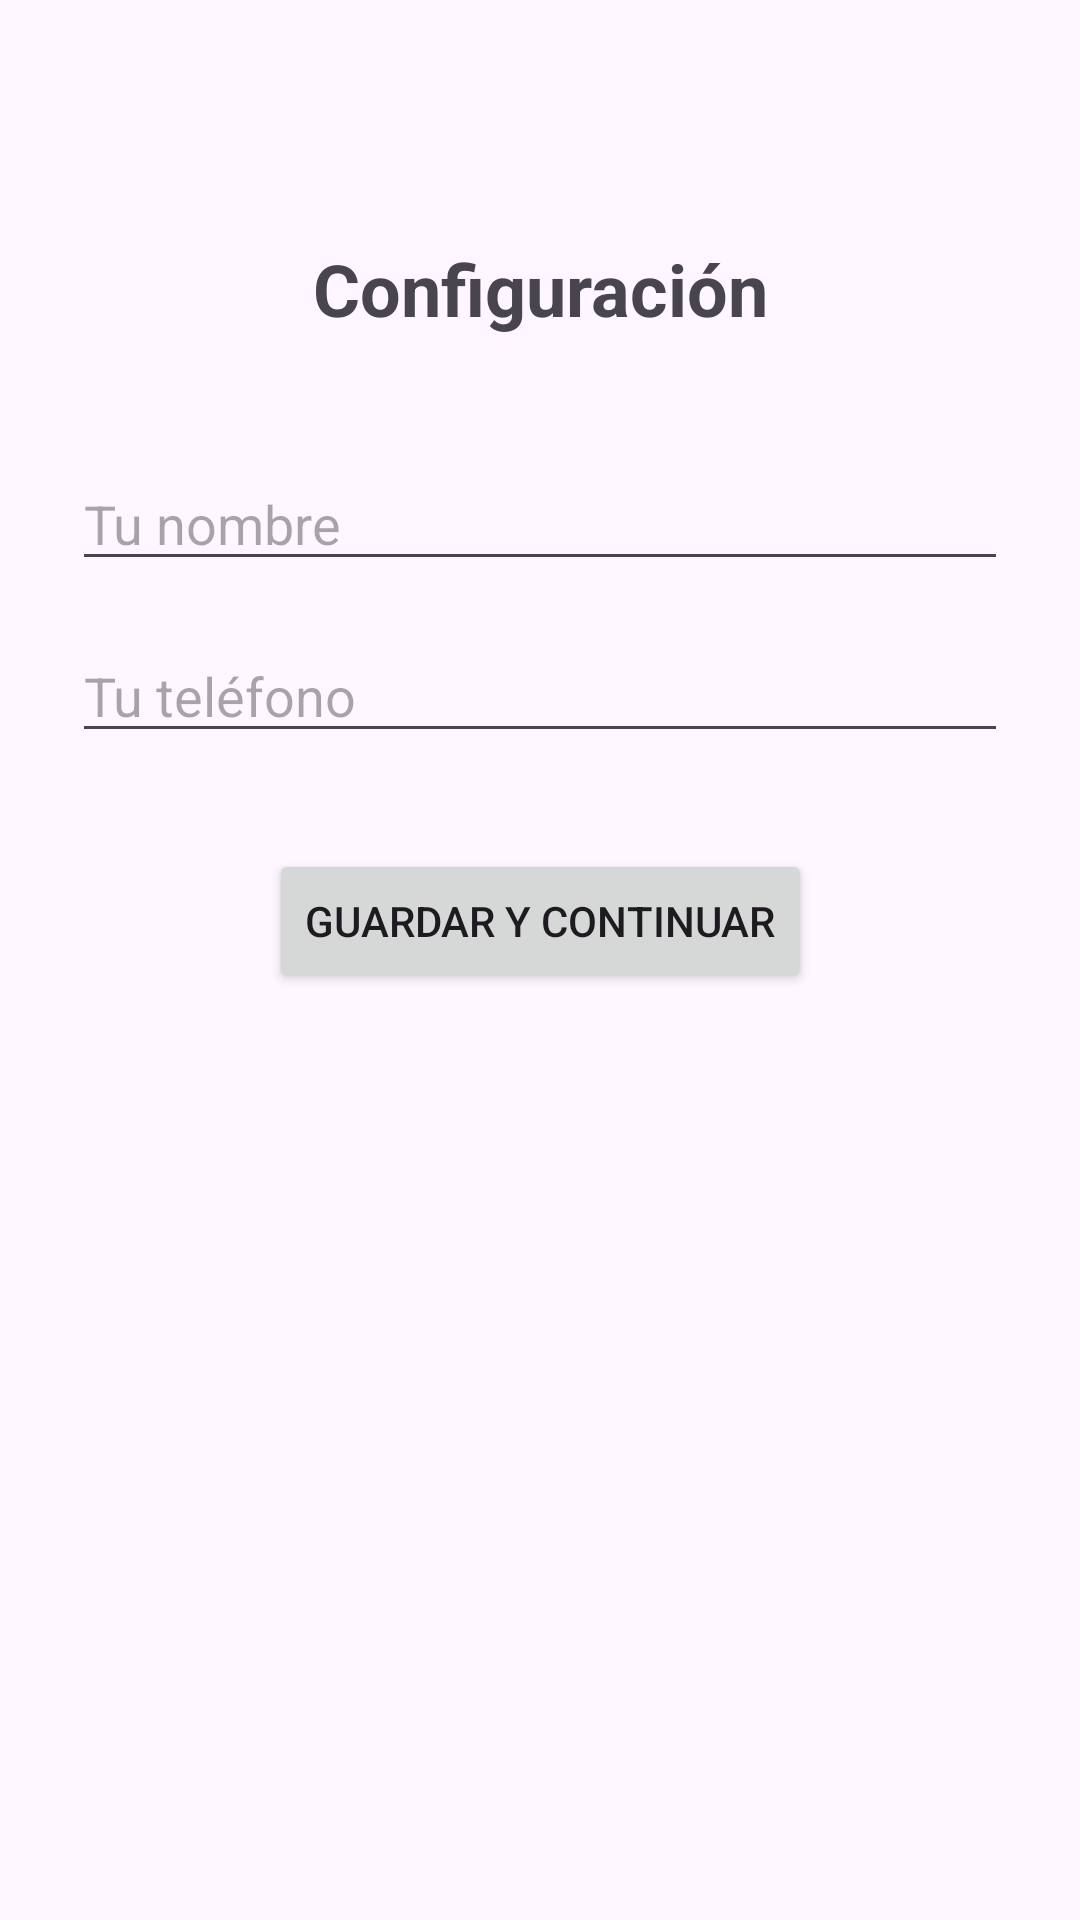

Android layout source for this screen:
<!-- AndroidManifest.xml: application theme Theme.Practica1EvaluableSANTI -->
<!-- res/layout/activity_config.xml -->
<?xml version="1.0" encoding="utf-8"?>
<androidx.constraintlayout.widget.ConstraintLayout
    xmlns:android="http://schemas.android.com/apk/res/android"
    xmlns:app="http://schemas.android.com/apk/res-auto"
    xmlns:tools="http://schemas.android.com/tools"
    android:layout_width="match_parent"
    android:layout_height="match_parent"
    tools:context=".ConfigActivity">

    <TextView
        android:id="@+id/tv_config_title"
        android:layout_width="wrap_content"
        android:layout_height="wrap_content"
        android:layout_marginTop="80dp"
        android:text="@string/config_title"
        android:textSize="24sp"
        android:textStyle="bold"
        app:layout_constraintEnd_toEndOf="parent"
        app:layout_constraintStart_toStartOf="parent"
        app:layout_constraintTop_toTopOf="parent" />

    <EditText
        android:id="@+id/et_name"
        android:layout_width="0dp"
        android:layout_height="wrap_content"
        android:layout_marginStart="24dp"
        android:layout_marginTop="40dp"
        android:layout_marginEnd="24dp"
        android:hint="@string/hint_name"
        android:inputType="textPersonName"
        app:layout_constraintEnd_toEndOf="parent"
        app:layout_constraintStart_toStartOf="parent"
        app:layout_constraintTop_toBottomOf="@id/tv_config_title" />

    <EditText
        android:id="@+id/et_phone"
        android:layout_width="0dp"
        android:layout_height="wrap_content"
        android:layout_marginStart="24dp"
        android:layout_marginTop="16dp"
        android:layout_marginEnd="24dp"
        android:hint="@string/hint_phone"
        android:inputType="phone"
        app:layout_constraintEnd_toEndOf="parent"
        app:layout_constraintStart_toStartOf="parent"
        app:layout_constraintTop_toBottomOf="@id/et_name" />

    <Button
        android:id="@+id/btn_save"
        android:layout_width="wrap_content"
        android:layout_height="wrap_content"
        android:layout_marginTop="32dp"
        android:text="@string/btn_save"
        app:layout_constraintEnd_toEndOf="parent"
        app:layout_constraintStart_toStartOf="parent"
        app:layout_constraintTop_toBottomOf="@id/et_phone" />

</androidx.constraintlayout.widget.ConstraintLayout>
<!-- resources referenced by this layout -->
<resources>
  <string name="btn_save">Guardar y continuar</string>
  <string name="config_title">Configuración</string>
  <string name="hint_name">Tu nombre</string>
  <string name="hint_phone">Tu teléfono</string>
  <style name="Theme.Practica1EvaluableSANTI" parent="Base.Theme.Practica1EvaluableSANTI" />
  <style name="Base.Theme.Practica1EvaluableSANTI" parent="Theme.Material3.DayNight.NoActionBar">
          
          
      </style>
</resources>
